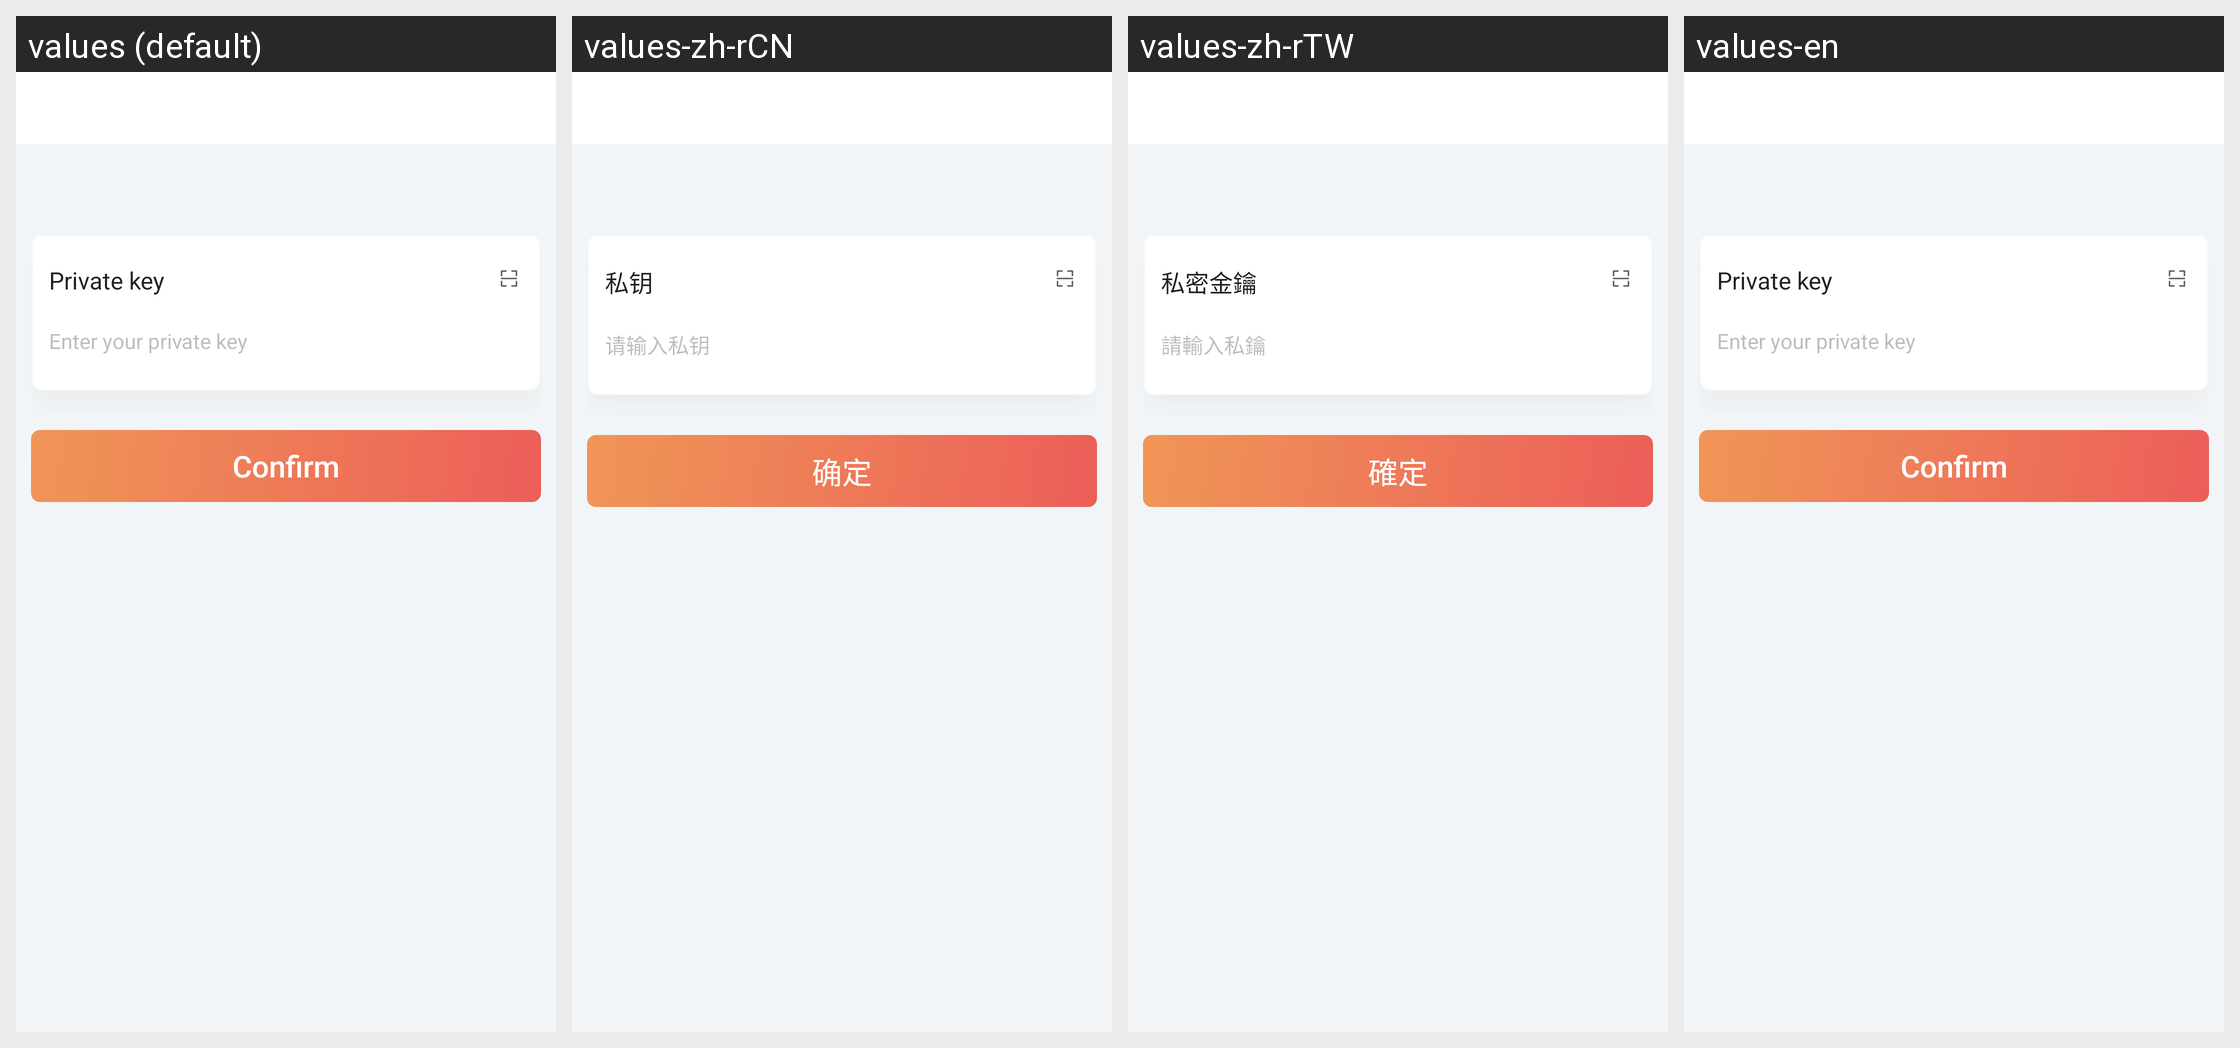

Translations of the strings shown on this Android screen, per locale in the grid:
Android screen res/layout/activity_import_wallet.xml rendered under 4 locales, left to right: values (default), values-zh-rCN, values-zh-rTW, values-en. Device: Nexus 5 (rendered at 1080×1920; each locale shown at half size, 540×960, under a caption strip naming it); theme Theme.bcaas.
Strings drawn on this screen, with the default value and each locale's value (text and hints the layout hard-codes, and strings that could not be matched under every locale, appear in the picture but are not listed):

private_key
  values: Private key
  values-zh-rCN: 私钥
  values-zh-rTW: 私密金鑰
  values-en: Private key

enter_private_key
  values: Enter your private key
  values-zh-rCN: 请输入私钥
  values-zh-rTW: 請輸入私鑰
  values-en: Enter your private key  [not translated; the default value is used]

confirm
  values: Confirm
  values-zh-rCN: 确定
  values-zh-rTW: 確定
  values-en: Confirm  [not translated; the default value is used]
